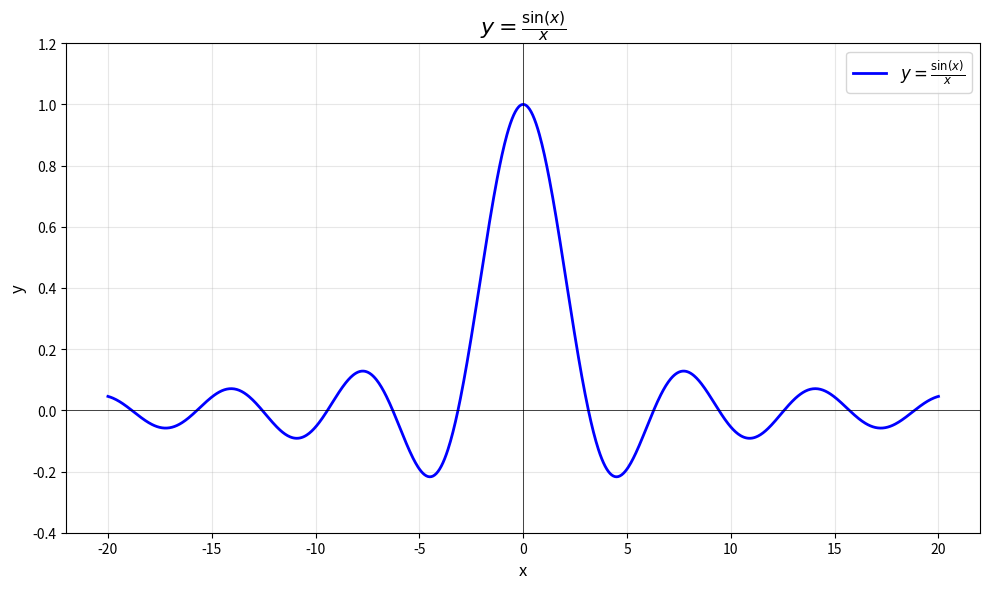

The script that saved this image: (Note: this script raises an exception after producing the figure.)
import numpy as np
import matplotlib.pyplot as plt

# 定义 x 范围，避免 x=0 处的除零问题
x = np.linspace(-20, 20, 1000)

# 使用 np.sinc 注意：np.sinc(x) = sin(pi*x)/(pi*x)
# 所以我们手动计算 sin(x)/x
y = np.where(x != 0, np.sin(x) / x, 1.0)  # x=0 时极限值为 1

# 绘图
plt.figure(figsize=(10, 6))
plt.plot(x, y, 'b-', linewidth=2, label=r'$y = \frac{\sin(x)}{x}$')
plt.axhline(y=0, color='k', linewidth=0.5)
plt.axvline(x=0, color='k', linewidth=0.5)
plt.grid(True, alpha=0.3)
plt.xlabel('x', fontsize=12)
plt.ylabel('y', fontsize=12)
plt.title(r'$y = \frac{\sin(x)}{x}$', fontsize=16)
plt.legend(fontsize=12)
plt.ylim(-0.4, 1.2)
plt.tight_layout()
plt.savefig('/projects/sandbox/sinc_plot.png', dpi=150)
plt.close()

print("图像已保存为 sinc_plot.png")
